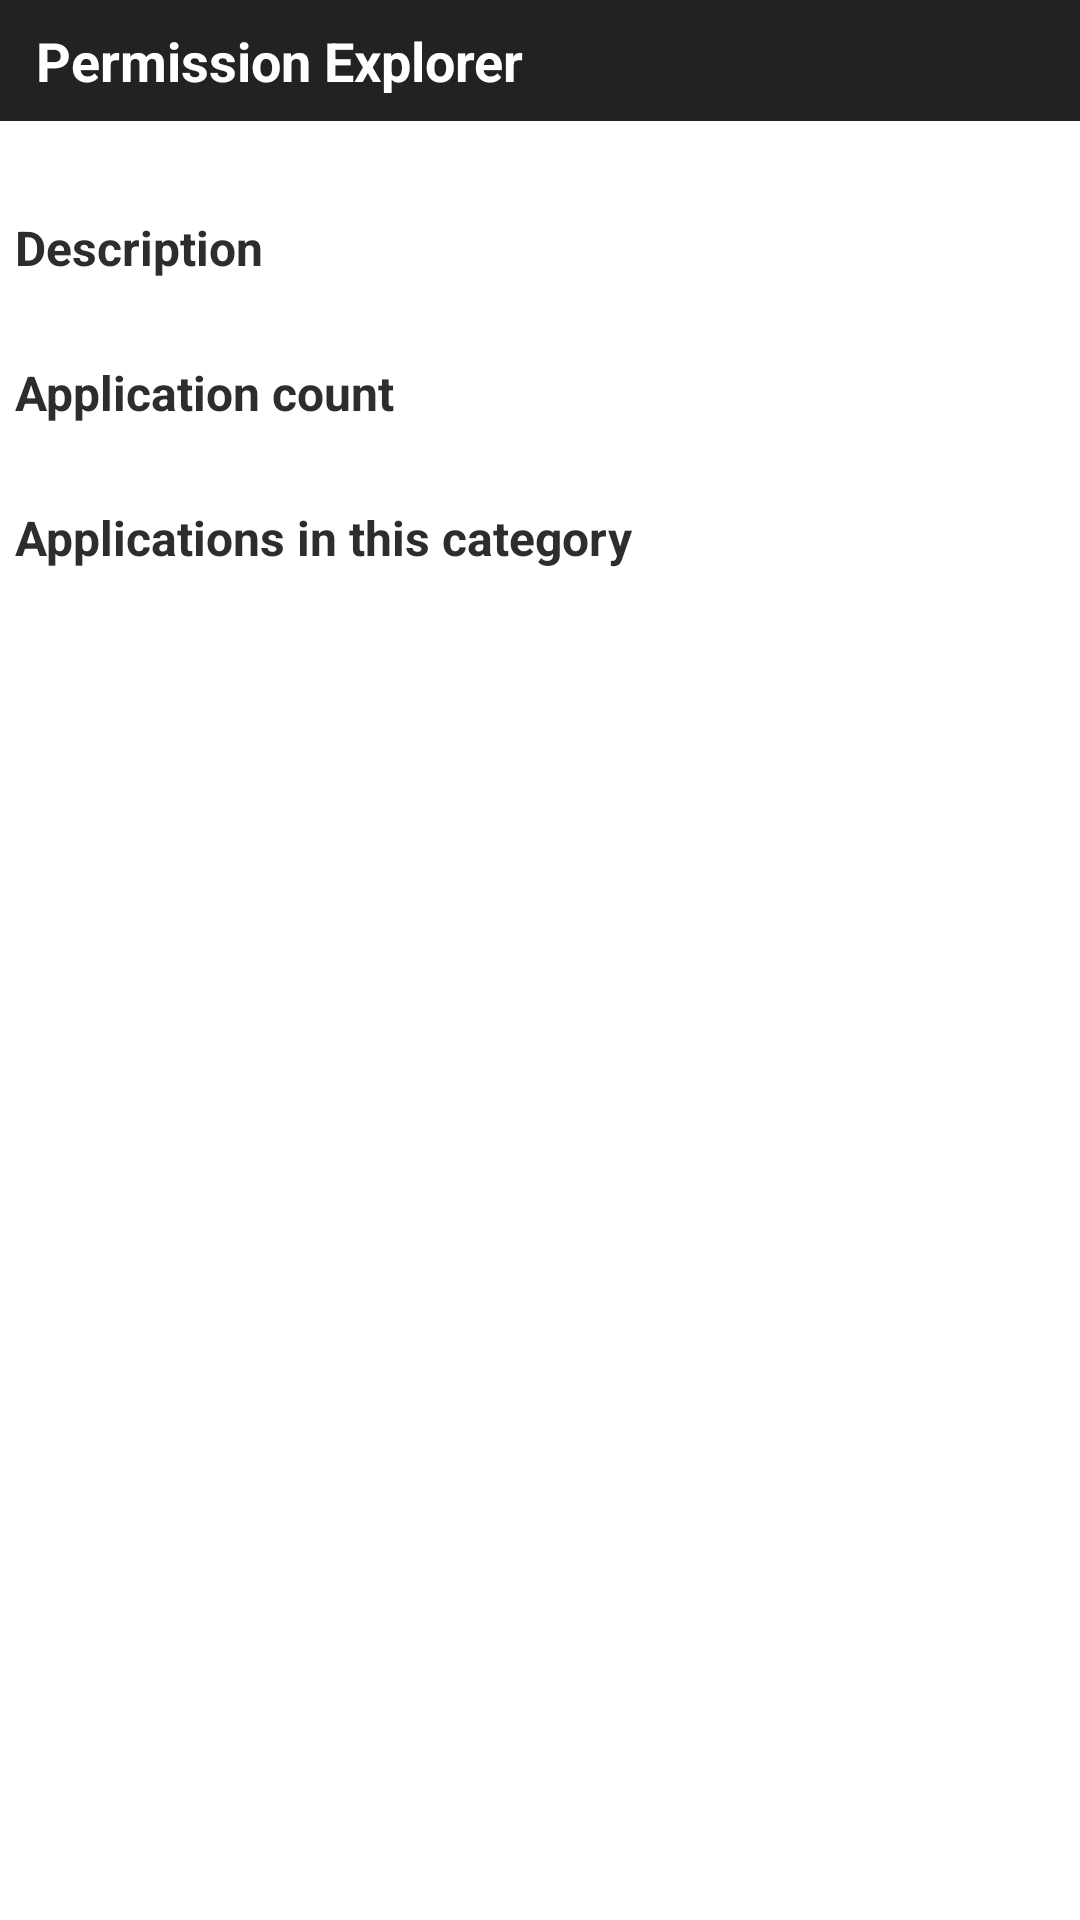

Write the Android layout XML for this screen, with the resource values it uses.
<!-- AndroidManifest.xml: application theme android:Theme.Light.NoTitleBar -->
<!-- res/layout/category_detail.xml -->
<?xml version="1.0" encoding="utf-8"?>
<LinearLayout
  xmlns:android="http://schemas.android.com/apk/res/android"
  android:layout_width="match_parent"
  android:layout_height="match_parent"
  android:orientation="vertical">
  <include layout="@layout/title_bar" />
  <TextView android:id="@+id/category_detail_name"
  			style="@style/sub_title"
  			android:layout_width="fill_parent" />
  <TextView style="@style/param_title"
      		android:text="@string/category_detail_description" />
  <TextView android:id="@+id/category_detail_description"
  			style="@style/normal_text" />
  <TextView style="@style/param_title"
      		android:text="@string/category_detail_application_count" />
  <TextView android:id="@+id/category_detail_application_count"
  			style="@style/normal_text" />
  <TextView style="@style/param_title"
  			android:text="@string/category_detail_application_using" />
  <ListView android:id="@+id/category_detail_application_list"
            android:layout_width="fill_parent"
            android:layout_height="fill_parent" />
</LinearLayout>
<!-- res/layout/title_bar.xml (included above) -->
<?xml version="1.0" encoding="utf-8"?>

<LinearLayout xmlns:android="http://schemas.android.com/apk/res/android"
	android:layout_width="fill_parent"
    android:layout_height="wrap_content"
    android:background="@color/background_dark">
    <TextView
       	style="@style/title"
       	android:text="@string/app_name" />
</LinearLayout>
<!-- resources referenced by this layout -->
<resources>
  <color name="background_dark">#222222</color>
  <string name="app_name">Permission Explorer</string>
  <string name="category_detail_application_count">Application count</string>
  <string name="category_detail_application_using">Applications in this category</string>
  <string name="category_detail_description">Description</string>
  <style name="normal_text">
          <item name="android:layout_width">fill_parent</item>
          <item name="android:layout_height">wrap_content</item>
          <item name="android:textColor">@color/text_dark</item>
          <item name="android:textSize">16dp</item>
          <item name="android:layout_marginLeft">5dp</item>
          <item name="android:layout_marginRight">5dp</item>
      </style>
  <style name="param_title">
          <item name="android:layout_width">fill_parent</item>
          <item name="android:layout_height">wrap_content</item>
          <item name="android:textColor">@color/text_dark</item>
          <item name="android:textSize">16dp</item>
          <item name="android:textStyle">bold</item>
          <item name="android:layout_marginTop">5dp</item>
          <item name="android:layout_marginLeft">5dp</item>
          <item name="android:layout_marginRight">5dp</item>
      </style>
  <style name="sub_title">
          <item name="android:layout_height">wrap_content</item>
          <item name="android:textColor">@color/text_dark</item>
          <item name="android:textSize">18dp</item>
          <item name="android:textStyle">bold</item>
          <item name="android:layout_marginTop">2dp</item>
          <item name="android:layout_marginLeft">5dp</item>
          <item name="android:layout_marginRight">5dp</item>
      </style>
  <style name="title">
          <item name="android:layout_width">fill_parent</item>
         	<item name="android:layout_height">wrap_content</item>
         	<item name="android:textColor">@color/text_light</item>
         	<item name="android:textSize">18dp</item>
         	<item name="android:textStyle">bold</item>
         	<item name="android:layout_marginLeft">12dp</item>
         	<item name="android:layout_marginTop">8dp</item>
         	<item name="android:layout_marginBottom">8dp</item>
      </style>
  <color name="text_dark">#2D2D2D</color>
  <color name="text_light">#FFFFFF</color>
</resources>
